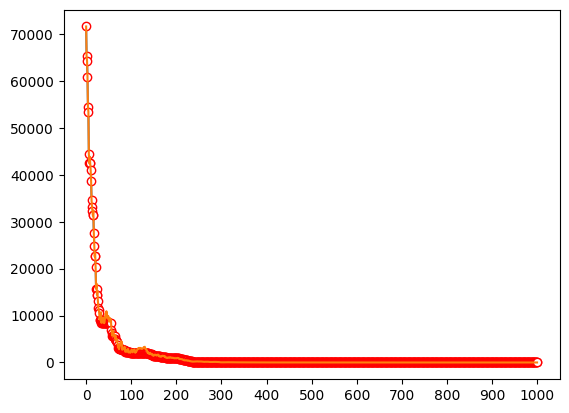

The script that saved this image:
import random
import numpy as np
import matplotlib.pyplot as plt

'''
测试 Spherical

当 eta=0.95 时，设置 rand 属性后能够有效的加快收敛速度
当 eta=0.99 时，设置 rand 属性效果不明显
                设置 step=100 效果比 step=200 显著，但貌似有时效果很差
                
说明，当值域过大时，有可能因为迭代后步长变短，达不到预期的收敛效果

当维数 k 增大时，步长并不是越大就好

eta=0.99 迭代次数越高能无限趋向于0
'''
plt.rcParams['font.sans-serif'] = ['SimHei']
eta = 0.99
c = 5
step = 50
#step0 = 20
n = 1000
k = 20
p = 0.05
best = []
bb=[]
Count = 0


def f(x):
    ss = 0
    for i in x:
        ss += i**2
    return ss


def run():
    global step
    global Count
    x = []
    for i in range(k):
        x.append(-100 + 200 * random.random())

    xbest = []
    for i in x:
        xbest.append(i)
    fbest = f(xbest)
    print('0: ', 'xbest =',xbest,' fbest =', fbest)
    bb.append(fbest)
    best.append(fbest)

    for i in range(n):
        '''rand = random.random()
        if i>100 and rand<p:
            step = 2'''
        d = step / c
        dre = []
        for j in range(k):
            dre.append(-1 + 2*random.random())
        dre = dre / np.linalg.norm(dre)
        xleft = []
        for j in range(k):
            xleft.append(x[j] + dre[j] * d)
        fleft = f(xleft)
        xright = []
        for j in range(k):
            xright.append(x[j] - dre[j] * d)
        fright = f(xright)
        for j in range(k):
            x[j] = x[j] - step*dre[j]*np.sign(fleft-fright)
        fo = f(x)
        bb.append(fo)
        if fo <= fbest:
            for j in range(k):
                xbest[j] = x[j]
            fbest = fo
            Count = i+1
        print(i+1, ': xbest =',xbest,' fbest =', fbest)
        best.append(fbest)
        step = step*eta


if __name__ == '__main__':
    run()
    x = [i for i in range(n+1)]
    xi = [i*100 for i in range(11)]
    y = best
    y1 = bb
    plt.plot(x, y, marker='o', mec='r', mfc='w')
    plt.plot(x, y1)
    plt.xticks(xi)
    plt.show()
    '''x=0
    for  i in range(50):
        run()
        print(Count)
        x+=Count
    print(x/50)'''




